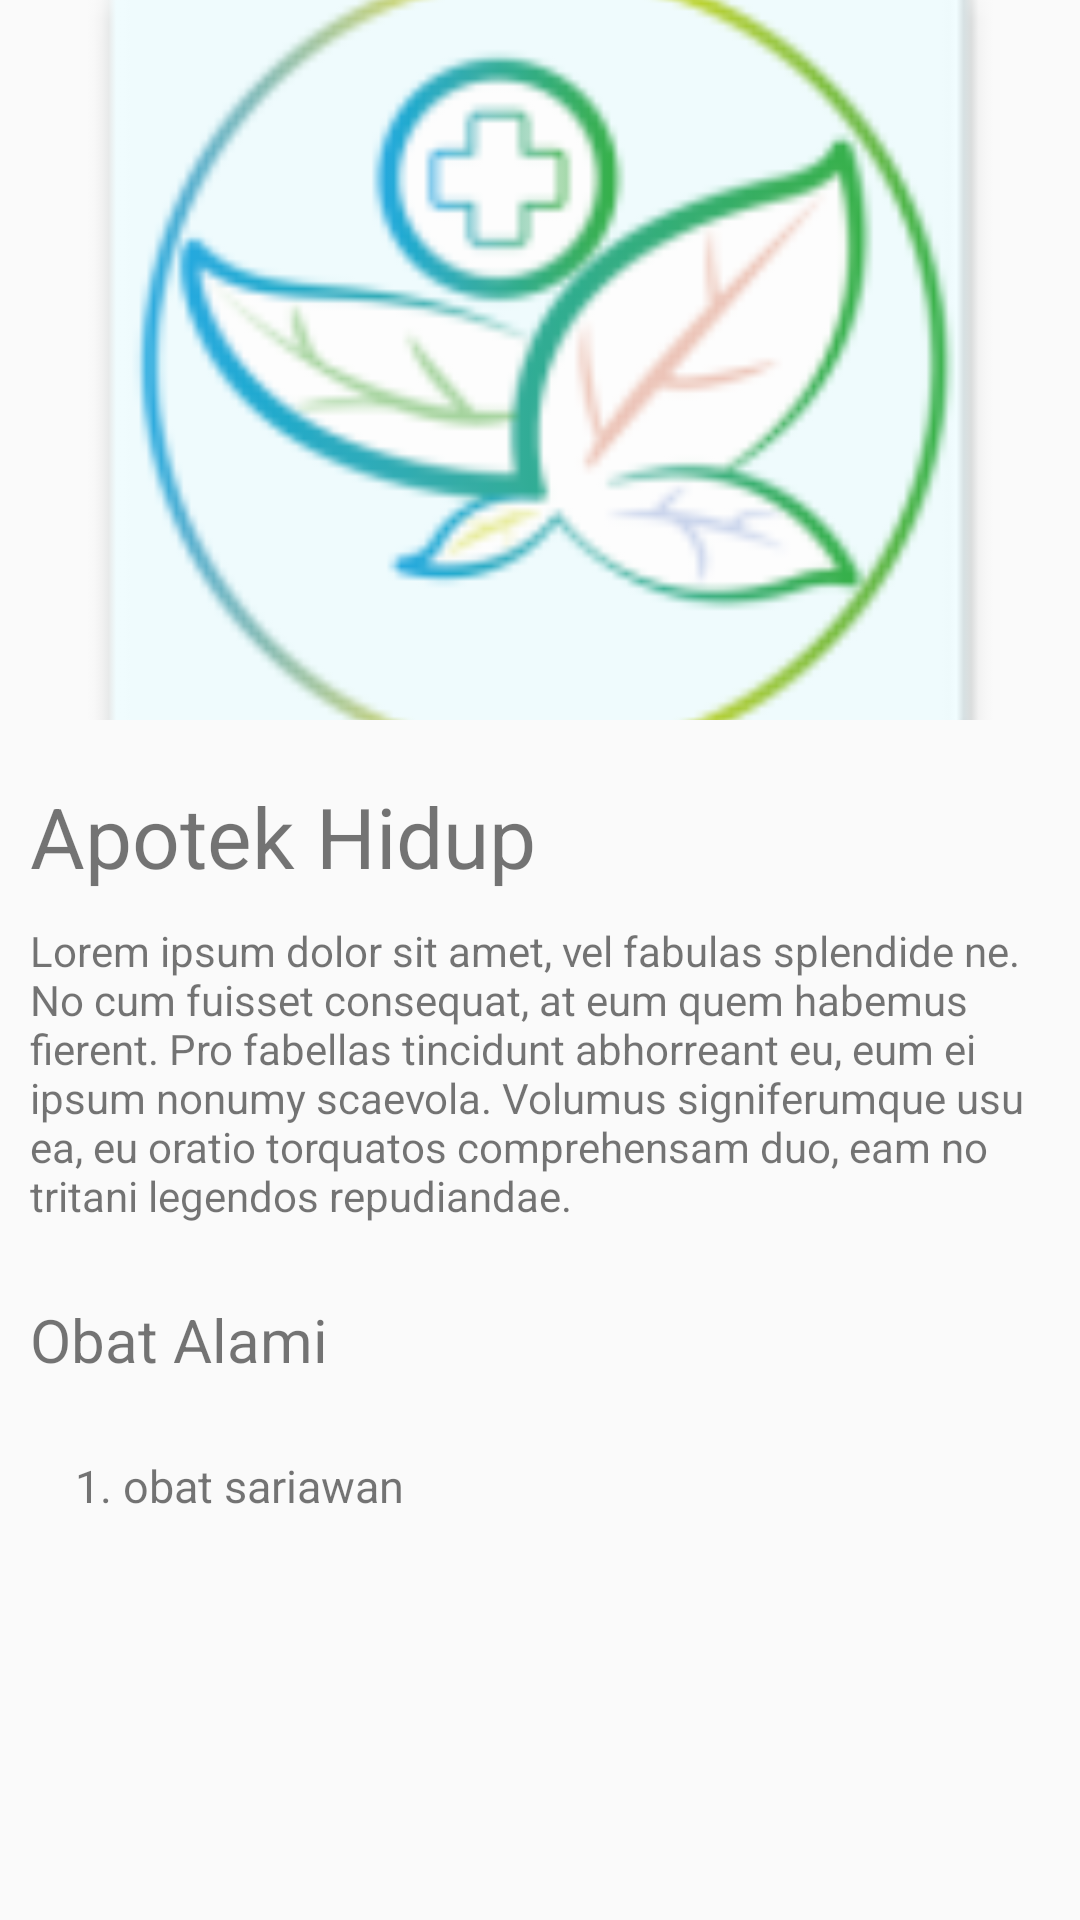

The Android layout XML behind this screen, and the referenced resources:
<!-- AndroidManifest.xml: application theme AppTheme -->
<!-- res/layout/activity_detail_penyakit.xml -->
<?xml version="1.0" encoding="utf-8"?>
<ScrollView
    xmlns:android="http://schemas.android.com/apk/res/android"
    xmlns:app="http://schemas.android.com/apk/res-auto"
    xmlns:tools="http://schemas.android.com/tools"
    android:layout_width="match_parent"
    android:layout_height="match_parent"
    tools:context=".DetailObatActivity">

    <android.support.constraint.ConstraintLayout
        android:layout_width="match_parent"
        android:layout_height="match_parent">


        <ImageView
            android:id="@+id/detail_pic"
            android:layout_width="match_parent"
            android:layout_height="240dp"
            android:src="@mipmap/ic_launcher"
            android:scaleType="centerCrop"/>

        <TextView
            android:id="@+id/detail_judul"
            android:layout_width="match_parent"
            android:layout_height="wrap_content"
            app:layout_constraintTop_toBottomOf="@id/detail_pic"
            android:layout_marginTop="20dp"
            android:layout_marginLeft="10dp"
            android:textSize="28sp"
            android:text="@string/app_name"/>


        <TextView
            android:id="@+id/detail_deskripsi"
            android:layout_width="match_parent"
            android:layout_height="wrap_content"
            app:layout_constraintTop_toBottomOf="@id/detail_judul"
            android:layout_margin="10dp"
            android:text="@string/lorem"/>

        <TextView
            android:id="@+id/detail_obat"
            android:layout_width="match_parent"
            android:layout_height="wrap_content"
            android:layout_marginTop="25dp"
            android:layout_marginLeft="10dp"
            app:layout_constraintTop_toBottomOf="@id/detail_deskripsi"
            android:text="Obat Alami"
            android:textSize="20dp"/>

        <TextView
            android:id="@+id/khasiat_satu"
            android:layout_width="wrap_content"
            android:layout_height="wrap_content"
            android:layout_marginStart="25dp"
            android:layout_marginTop="25dp"
            android:text="1. obat sariawan"
            android:textSize="15sp"
            app:layout_constraintStart_toStartOf="parent"
            app:layout_constraintTop_toBottomOf="@id/detail_obat" />


    </android.support.constraint.ConstraintLayout>



</ScrollView>
<!-- resources referenced by this layout -->
<resources>
  <!-- mipmap ic_launcher: png bitmap (mipmap-hdpi, 5158 bytes) -->
  <string name="app_name">Apotek Hidup</string>
  <string name="lorem">Lorem ipsum dolor sit amet, vel fabulas splendide ne. No cum fuisset consequat, at eum quem habemus fierent. Pro fabellas tincidunt abhorreant eu, eum ei ipsum nonumy scaevola. Volumus signiferumque usu ea, eu oratio torquatos comprehensam duo, eam no tritani legendos repudiandae.</string>
  <style name="AppTheme" parent="Theme.AppCompat.Light.NoActionBar">
          
          <item name="colorPrimary">@color/colorPrimary</item>
          <item name="colorPrimaryDark">@color/colorPrimaryDark</item>
          <item name="colorAccent">@color/colorAccent</item>
      </style>
  <color name="colorPrimary">#008577</color>
  <color name="colorPrimaryDark">#00574B</color>
  <color name="colorAccent">#D81B60</color>
</resources>
